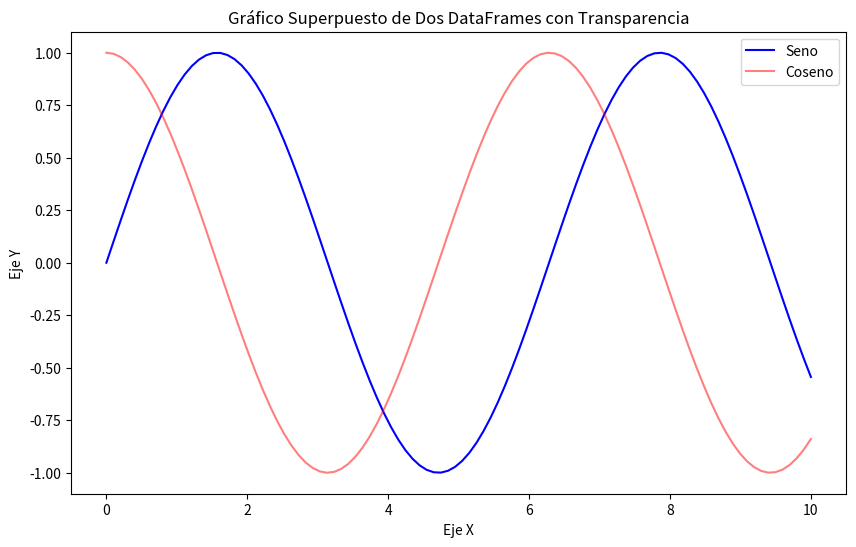

Here is the Python script that generated this plot:
import seaborn as sns
import matplotlib.pyplot as plt
import pandas as pd
import numpy as np

# Creación de dos DataFrames de ejemplo
df1 = pd.DataFrame({
    'x': np.linspace(0, 10, 100),
    'y': np.sin(np.linspace(0, 10, 100))
})

df2 = pd.DataFrame({
    'x': np.linspace(0, 10, 100),
    'y': np.cos(np.linspace(0, 10, 100))
})

# Gráfico
plt.figure(figsize=(10, 6))

# Primer DataFrame (sin transparencia)
sns.lineplot(data=df1, x='x', y='y', label='Seno', color="blue", alpha=1.0)

# Segundo DataFrame (con transparencia)
sns.lineplot(data=df2, x='x', y='y', label='Coseno', color="red", alpha=0.5)

# Personalización
plt.title('Gráfico Superpuesto de Dos DataFrames con Transparencia')
plt.xlabel('Eje X')
plt.ylabel('Eje Y')
plt.legend()
plt.show()
